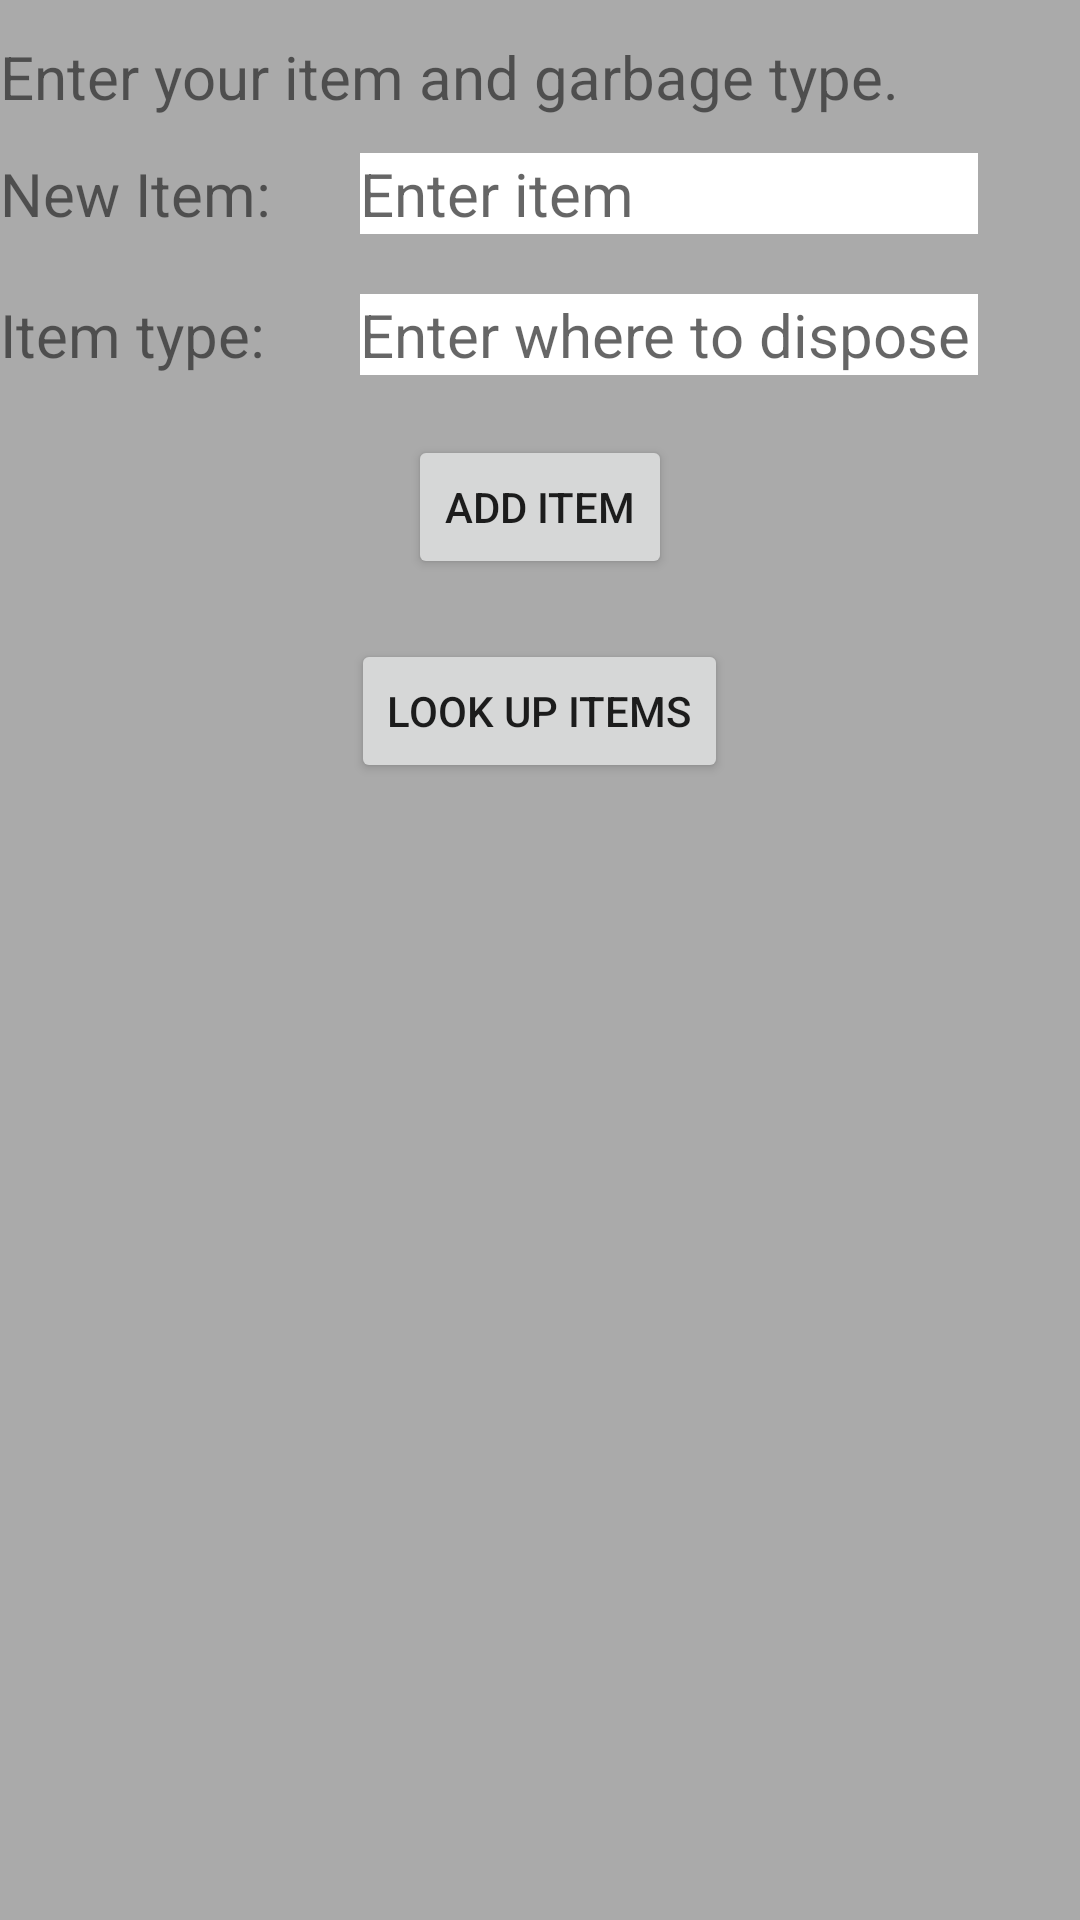

The Android layout XML behind this screen, and the referenced resources:
<!-- AndroidManifest.xml: application theme Theme.GarbageApp -->
<!-- res/layout/activity_add_item.xml -->
<?xml version="1.0" encoding="utf-8"?>
<LinearLayout
    xmlns:android="http://schemas.android.com/apk/res/android"
    xmlns:tools="http://schemas.android.com/tools"
    android:layout_width="match_parent"
    android:layout_height="match_parent"
    android:background="#aaaaaa"
    android:orientation="vertical">

    <TextView
        android:id="@+id/add_item_prompt"
        android:layout_width="match_parent"
        android:layout_height="wrap_content"
        android:layout_marginBottom="12dp"
        android:layout_marginTop="12dp"
        android:textSize="20sp"
        android:text="@string/add_item_prompt"
        android:background="#aaaaaa"/>

    

    <LinearLayout
        android:layout_width="wrap_content"
        android:layout_height="wrap_content">

        <TextView
            android:layout_width="100dp"
            android:layout_height="match_parent"
            android:id="@+id/add_item_label"
            android:layout_marginEnd="20sp"
            android:textSize="20sp"
            android:text="@string/new_item"/>

        <EditText
            android:id="@+id/add_item_name"
            android:layout_width="100pt"
            android:layout_height="wrap_content"
            android:layout_marginBottom="20sp"
            android:background="@color/white"
            android:hint="@string/enter_item"
            android:importantForAutofill="no"
            android:inputType="text"
            android:textSize="20sp"
            tools:ignore="LabelFor" />

    </LinearLayout>

    <LinearLayout
    android:layout_width="wrap_content"
    android:layout_height="wrap_content">

        <TextView
            android:id="@+id/add_type_label"
            android:layout_width="100dp"
            android:layout_height="match_parent"
            android:layout_marginEnd="20sp"
            android:text="@string/item_type"
            android:textSize="20sp" />

    <EditText
        android:id="@+id/add_item_type"
        android:layout_width="100pt"
        android:layout_height="wrap_content"
        android:background="@color/white"
        android:importantForAutofill="no"
        android:inputType="text"
        android:textSize="20sp"
        android:hint="@string/enter_type"
        tools:ignore="LabelFor" />

    </LinearLayout>

    
    <Button
        android:id="@+id/add_button"
        android:layout_width="wrap_content"
        android:layout_height="wrap_content"
        android:layout_gravity="center"
        android:layout_marginTop="20dp"
        android:text="@string/add_item_button" />

    <Button
        android:id="@+id/return_main_button"
        android:layout_width="wrap_content"
        android:layout_height="wrap_content"
        android:layout_gravity="center"
        android:layout_marginTop="20dp"
        android:text="@string/look_up_items" />


</LinearLayout>
<!-- resources referenced by this layout -->
<resources>
  <string name="add_item_button">Add Item</string>
  <string name="add_item_prompt">Enter your item and garbage type.</string>
  <string name="enter_item">Enter item</string>
  <string name="enter_type">Enter where to dispose</string>
  <string name="item_type">Item type:</string>
  <string name="look_up_items">Look up items</string>
  <string name="new_item">New Item:</string>
  <style name="Theme.GarbageApp" parent="Theme.MaterialComponents.DayNight.DarkActionBar">
          
          <item name="colorPrimary">@color/teal_700</item>
          <item name="colorPrimaryVariant">@color/teal_200</item>
          <item name="colorOnPrimary">@color/white</item>
          
          <item name="colorSecondary">@color/purple_200</item>
          <item name="colorSecondaryVariant">@color/purple_500</item>
          <item name="colorOnSecondary">@color/black</item>
          
          <item name="android:statusBarColor" tools:targetApi="l">?attr/colorPrimaryVariant</item>
          
      </style>
  <!-- not gathered from this repository: default colours our renderer supplied (Android Studio template values) -->
  <color name="purple_200">#FFBB86FC</color>
  <color name="purple_500">#FF6200EE</color>
  <color name="teal_200">#FF03DAC5</color>
  <color name="teal_700">#FF018786</color>
  <color name="black">#FF000000</color>
  <color name="white">#FFFFFFFF</color>
</resources>
